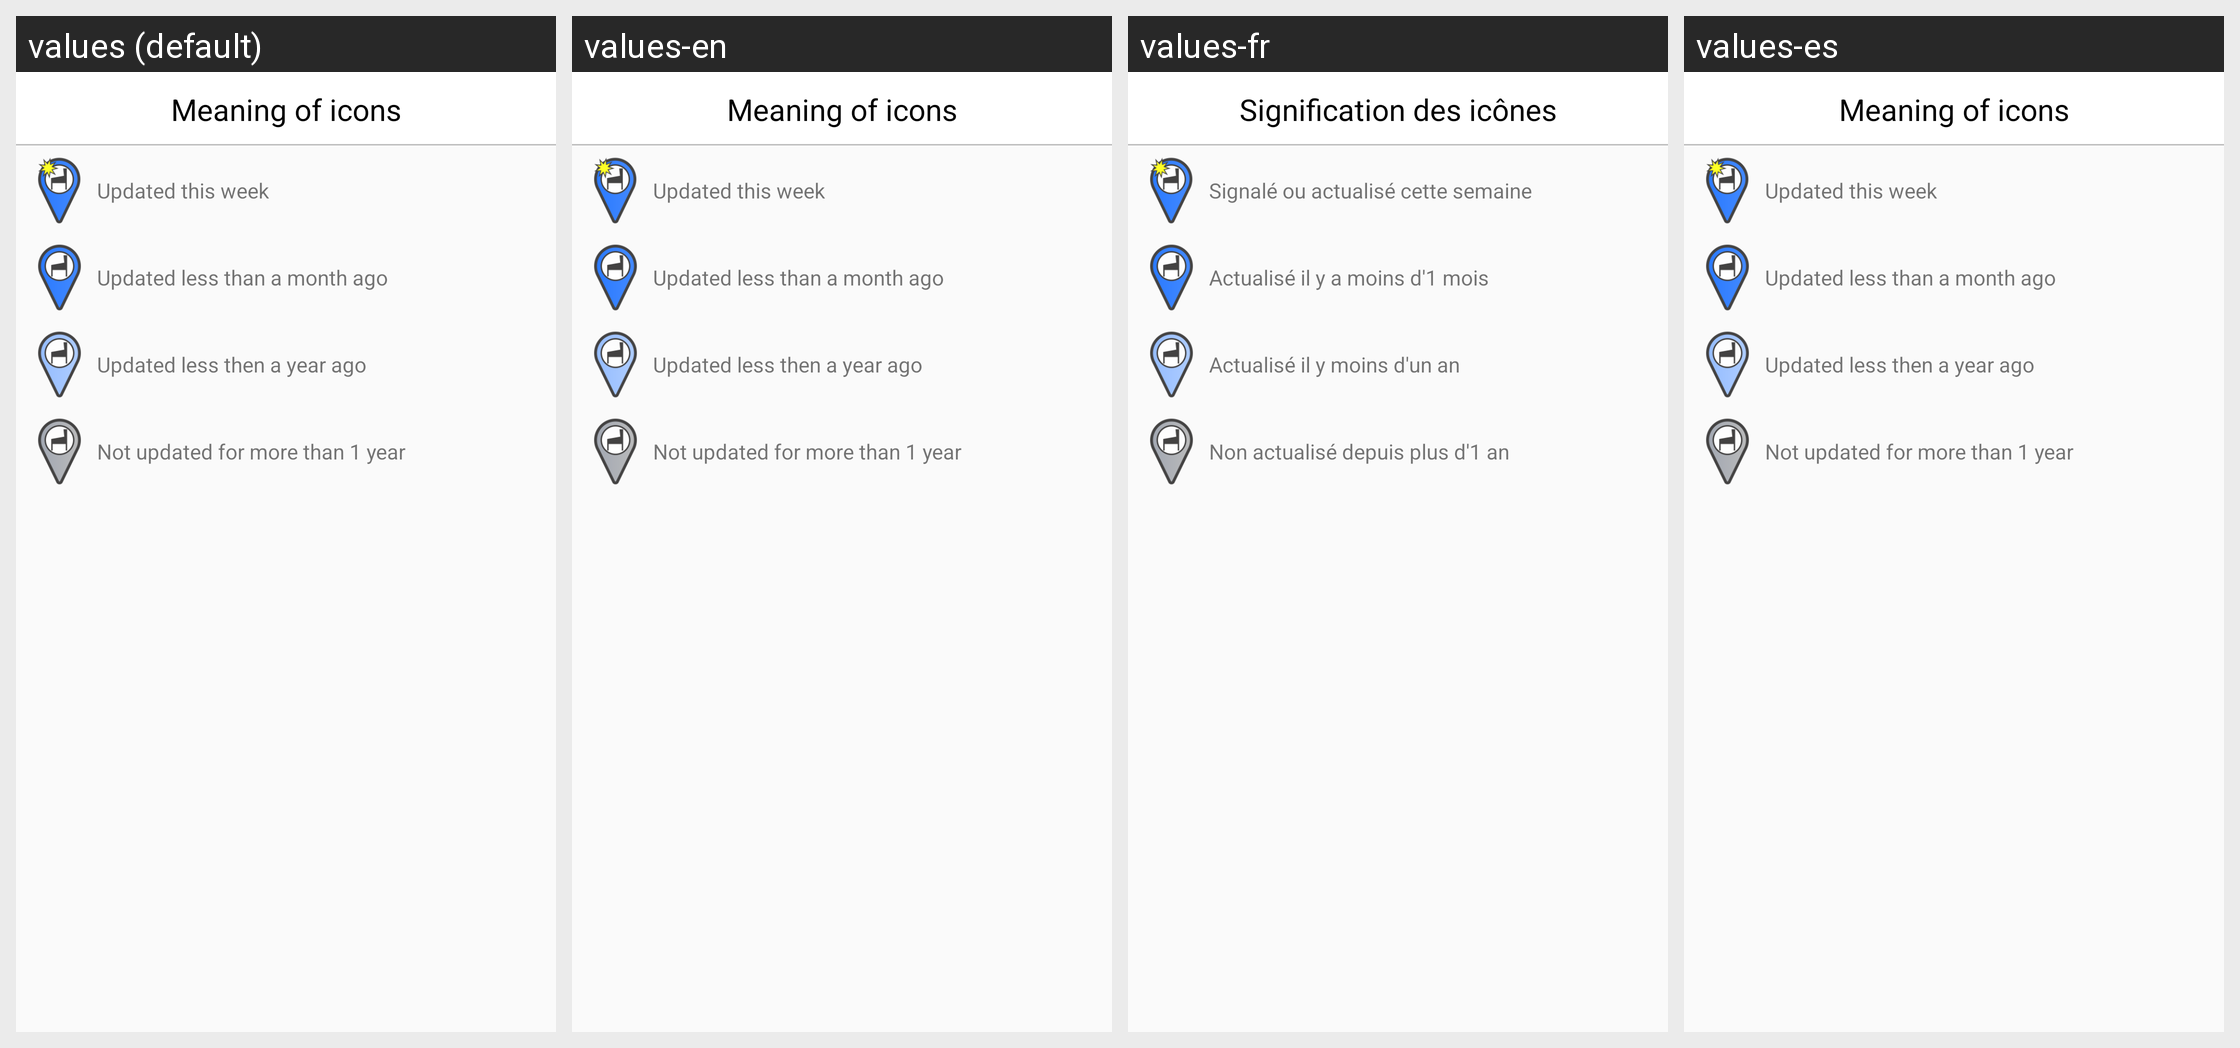

Here is an Android app screen in its default locale and in the app's own translations. Write out the translated-string differences for the strings that appear on this screen.
Android screen res/layout/pop_legend.xml rendered under 4 locales, left to right: values (default), values-en, values-fr, values-es. Device: Nexus 5 (rendered at 1080×1920; each locale shown at half size, 540×960, under a caption strip naming it); theme Theme.AppCompat.Light.
Strings drawn on this screen, with the default value and each locale's value (text and hints the layout hard-codes, and strings that could not be matched under every locale, appear in the picture but are not listed):

legend_title
  values: Meaning of icons
  values-en: Meaning of icons
  values-fr: Signification des icônes
  values-es: Meaning of icons  [not translated; the default value is used]

legend_green
  values: Updated this week
  values-en: Updated this week
  values-fr: Signalé ou actualisé cette semaine
  values-es: Updated this week  [not translated; the default value is used]

legend_orange
  values: Updated less than a month ago
  values-en: Updated less than a month ago
  values-fr: Actualisé il y a moins d'1 mois
  values-es: Updated less than a month ago  [not translated; the default value is used]

legend_red
  values: Updated less then a year ago
  values-en: Updated less then a year ago
  values-fr: Actualisé il y moins d'un an
  values-es: Updated less then a year ago  [not translated; the default value is used]

legend_grey
  values: Not updated for more than 1 year
  values-en: Not updated for more than 1 year
  values-fr: Non actualisé depuis plus d'1 an
  values-es: Not updated for more than 1 year  [not translated; the default value is used]
